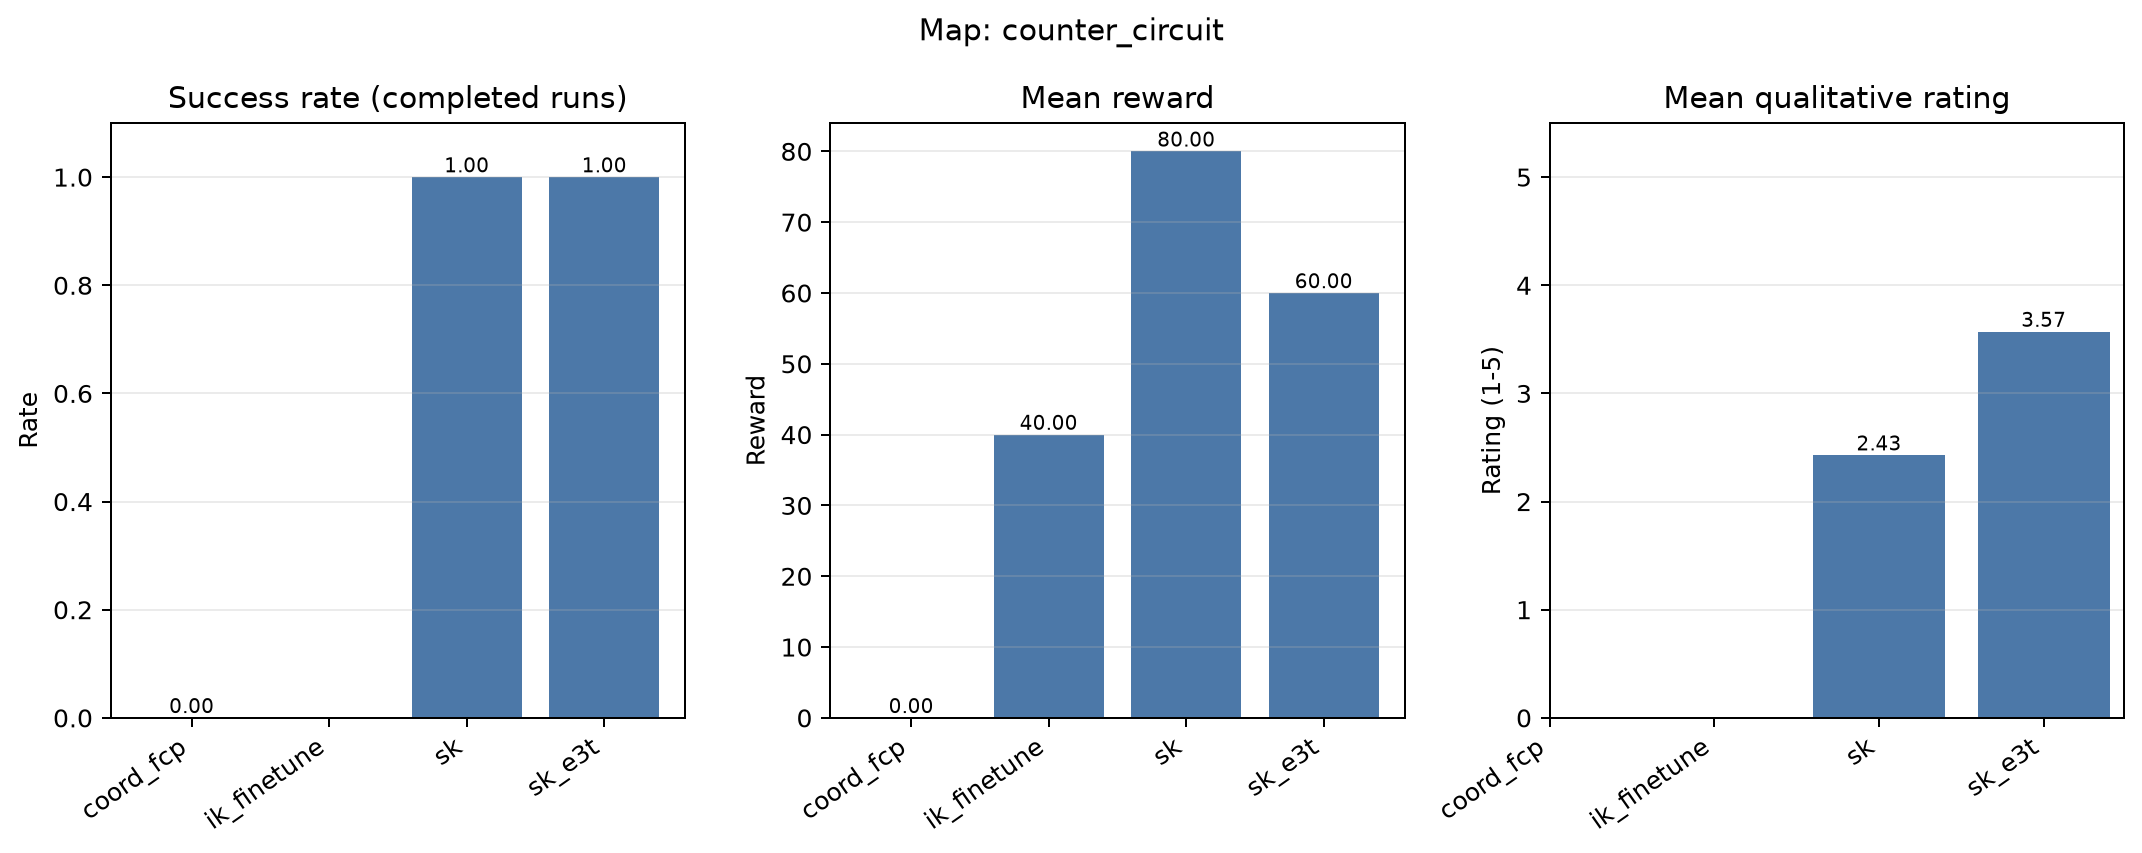

Values plotted in this chart, from the file beside it:
user_id, map, algorithm, total_reward, successful_deliveries, success, success_rate, completed, nsteps, nepisodes, mean_qualitative_rating, collisions, collision_status
2368466509, counter_circuit, ik_finetune, 40.0, 2.0, True, 1.0, False, 133, 1, , , not_recorded
2368466509, counter_circuit, sk_e3t, 60.0, 3.0, True, 1.0, True, 201, 1, 3.571, , not_recorded
2543223481, counter_circuit, coord_fcp, 0.0, 0.0, False, 0.0, True, 231, 2, , , not_recorded
2543223481, counter_circuit, sk, 80.0, 4.0, True, 1.0, True, 201, 1, 2.429, , not_recorded
